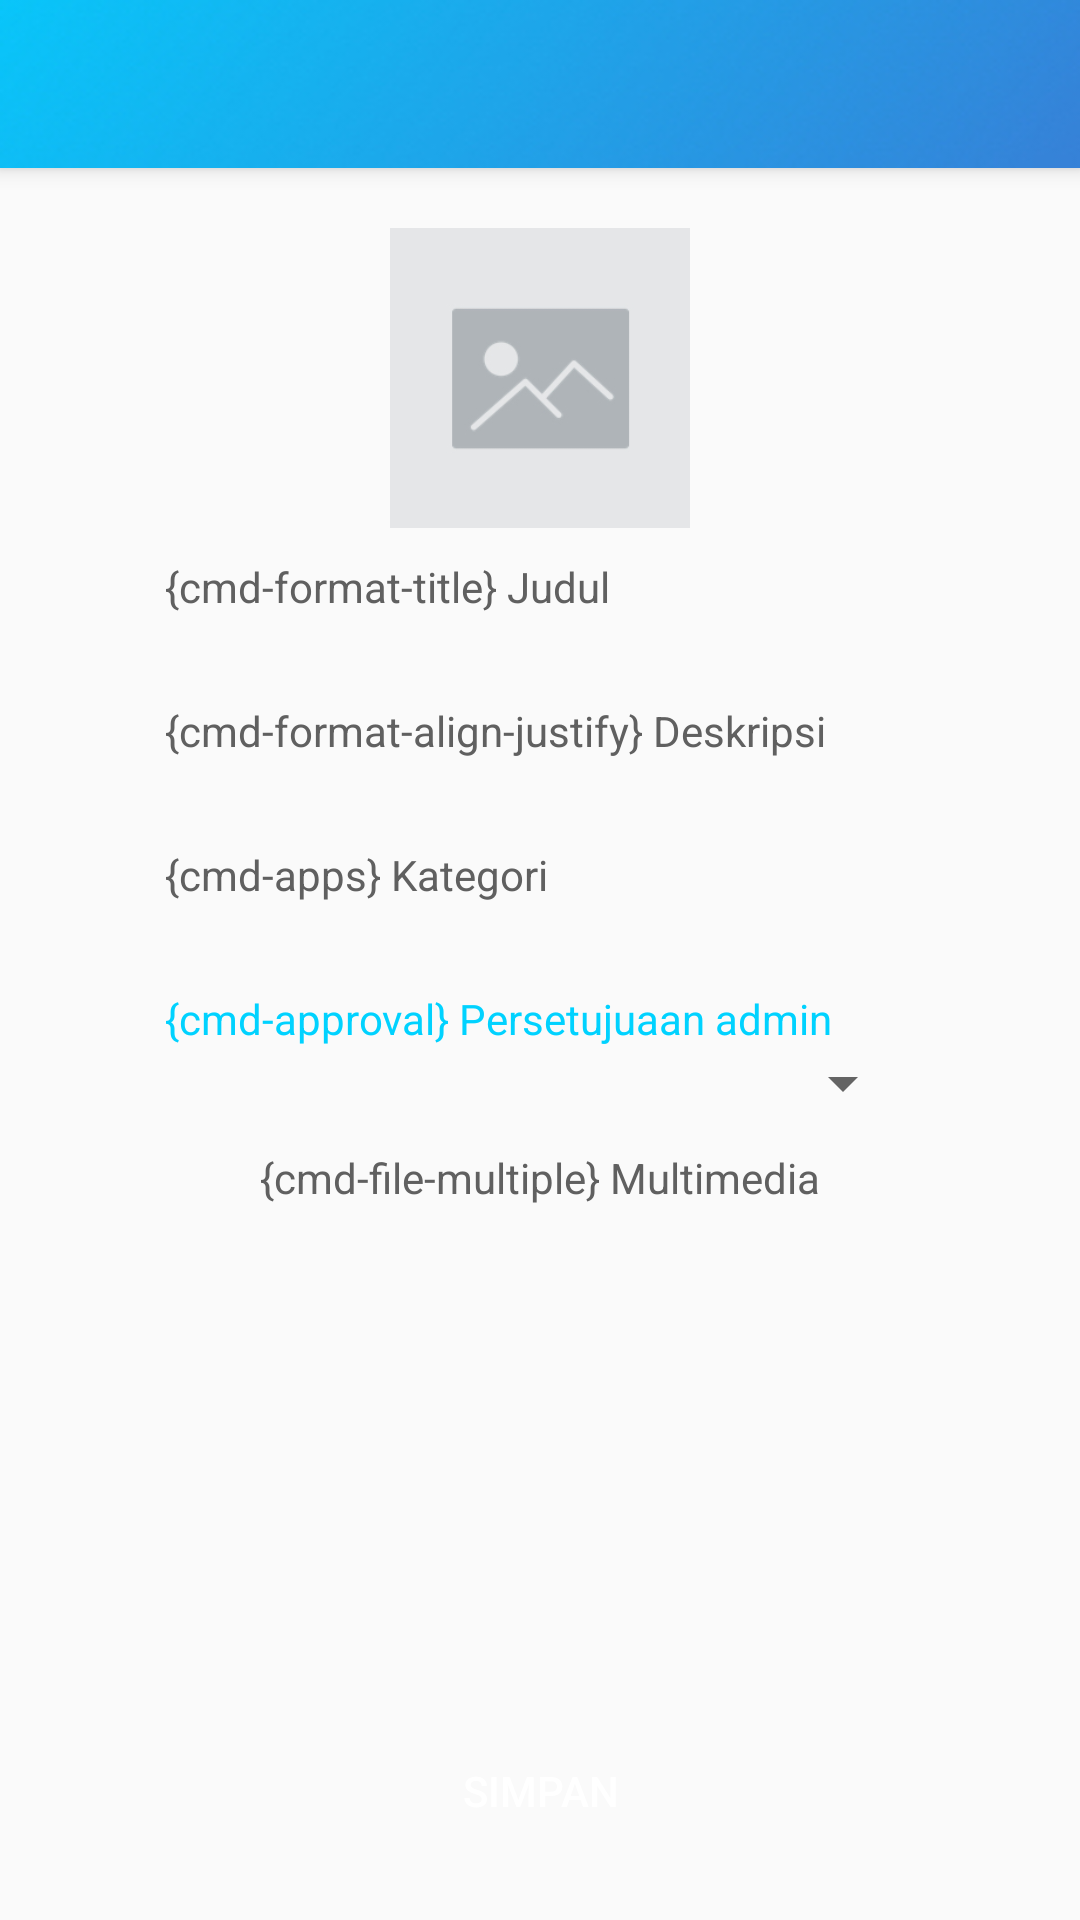

Reconstruct the res/layout file that produces this screen, plus the resources it refers to.
<!-- AndroidManifest.xml: application theme AppTheme -->
<!-- res/layout/activity_edit_kreasi_admin.xml -->
<?xml version="1.0" encoding="utf-8"?>
<android.support.design.widget.CoordinatorLayout xmlns:android="http://schemas.android.com/apk/res/android"
    xmlns:app="http://schemas.android.com/apk/res-auto"
    xmlns:tools="http://schemas.android.com/tools"

    android:layout_width="match_parent"
    android:layout_height="match_parent"
    tools:context="com.baddude.krenovademak.activity.edit.EditKreasiAdminActivity">

    <android.support.design.widget.AppBarLayout
        android:layout_width="match_parent"
        android:layout_height="wrap_content">

        <include
            android:id="@+id/toolbar"
            layout="@layout/toolbar" />

    </android.support.design.widget.AppBarLayout>


    <android.support.v4.widget.NestedScrollView
        app:layout_behavior="@string/appbar_scrolling_view_behavior"
        android:layout_width="match_parent"
        android:layout_height="wrap_content">
        <LinearLayout
            android:layout_marginTop="20dp"
            android:layout_marginBottom="20dp"
            android:gravity="center_horizontal"
            android:orientation="vertical"

            android:layout_width="match_parent"
            android:layout_height="wrap_content">

            <ImageView
                android:onClick="fotoutamaclick"
                android:id="@+id/foto"
                android:layout_width="100dp"
                android:layout_height="100dp"
                android:src="@drawable/blankprofile" />

            <LinearLayout
                android:orientation="vertical"
                android:layout_width="wrap_content"
                android:layout_height="wrap_content">
                <TextView
                    android:textColor="@color/colorTextPrimary"
                    android:layout_marginTop="10dp"
                    android:text="{cmd-format-title} Judul"
                    android:layout_width="wrap_content"
                    android:layout_height="wrap_content" />
                <TextView
                    android:textColor="@color/colorTextPrimary"
                    android:id="@+id/fieldjudul"
                    android:layout_width="250dp"
                    android:layout_height="wrap_content"
                    android:ems="10" />
                <TextView
                    android:textColor="@color/colorTextPrimary"
                    android:layout_marginTop="10dp"
                    android:text="{cmd-format-align-justify} Deskripsi"
                    android:layout_width="wrap_content"
                    android:layout_height="wrap_content" />
                <TextView
                    android:textColor="@color/colorTextPrimary"
                    android:id="@+id/fielddesc"
                    android:layout_width="250dp"
                    android:layout_height="wrap_content"
                    android:ems="10"
                    android:minLines="1"
                    android:maxLines="5" />
                <TextView
                    android:textColor="@color/colorTextPrimary"
                    android:layout_marginTop="10dp"
                    android:text="{cmd-apps} Kategori"
                    android:layout_width="wrap_content"
                    android:layout_height="wrap_content" />
                <TextView
                    android:textColor="@color/colorTextPrimary"
                    android:id="@+id/fieldkategori"
                    android:layout_width="250dp"
                    android:layout_height="wrap_content"
                    android:ems="10" />
                <TextView
                    android:textColor="@color/colorPrimary"
                    android:layout_marginTop="10dp"
                    android:text="{cmd-approval} Persetujuaan admin"
                    android:layout_width="wrap_content"
                    android:layout_height="wrap_content" />
                <Spinner
                    android:textColor="@color/colorTextPrimary"
                    android:id="@+id/spinnerstatus"
                    android:layout_width="250dp"
                    android:layout_height="wrap_content"
                    android:ems="10" />
            </LinearLayout>

            <TextView
                android:layout_width="match_parent"
                android:layout_height="wrap_content"
                android:layout_marginTop="10dp"
                android:gravity="center"
                android:text="{cmd-file-multiple} Multimedia"
                android:textColor="@color/colorTextPrimary" />


            <include
                android:id="@+id/rcmedia"
                layout="@layout/recycler_media" />

            <Button
                android:onClick="simpanclick"
                android:id="@+id/buttonsimpan"
                android:layout_marginTop="10dp"
                android:text="Simpan"
                android:textColor="@color/colorWhite"
                android:background="@drawable/buttonback"
                android:layout_width="190dp"
                android:layout_height="50dp" />
        </LinearLayout>
    </android.support.v4.widget.NestedScrollView>
</android.support.design.widget.CoordinatorLayout>
<!-- res/layout/toolbar.xml (included above) -->
<?xml version="1.0" encoding="utf-8"?>
<android.support.v7.widget.Toolbar
    app:titleTextColor="@color/colorWhite"
    app:subtitleTextColor="@color/colorWhite"
    android:background="@drawable/navbarback"
    android:layout_width="match_parent"
    android:layout_height="wrap_content"
    app:popupTheme="@style/ThemeOverlay.AppCompat.Light"
    app:layout_scrollFlags="scroll|enterAlways"
    xmlns:app="http://schemas.android.com/apk/res-auto"
    xmlns:android="http://schemas.android.com/apk/res/android"/>
<!-- res/layout/recycler_media.xml (included above) -->
<?xml version="1.0" encoding="utf-8"?>
<android.support.v7.widget.RecyclerView android:layout_marginTop="10dp"
    android:layout_width="350dp"
    android:layout_height="150dp"
    xmlns:android="http://schemas.android.com/apk/res/android">
</android.support.v7.widget.RecyclerView>
<!-- resources referenced by this layout -->
<resources>
  <color name="colorPrimary">#00D2FF</color>
  <color name="colorTextPrimary">#606060</color>
  <color name="colorWhite">#FFFFFF</color>
  <!-- drawable blankprofile: jpg bitmap (drawable, 8918 bytes) -->
  <!-- drawable navbarback: jpg bitmap (drawable, 10388 bytes) -->
  <style name="AppTheme" parent="Theme.AppCompat.Light.NoActionBar">
          
          <item name="colorPrimary">@color/colorPrimary</item>
          <item name="colorPrimaryDark">@color/colorPrimaryDark</item>
          <item name="colorAccent">@color/colorAccent</item>
          <item name="fontPath">fonts/Poppins-Regular.ttf</item>
      </style>
  <color name="colorPrimaryDark">#3A7BD5</color>
  <color name="colorAccent">#48D2A0</color>
</resources>
